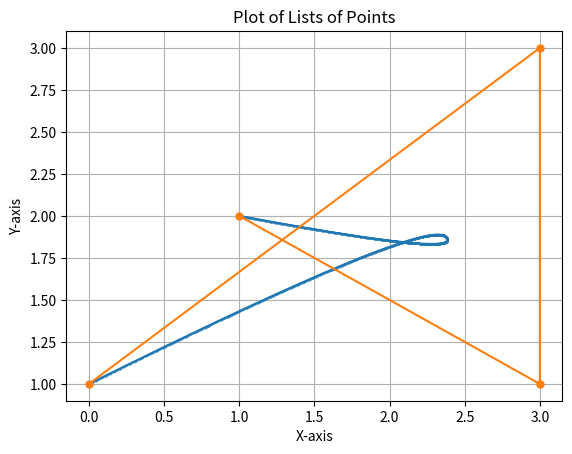

Write the Python code that produced this figure.
import matplotlib.pyplot as plt

def findMiddlePoint(point1: tuple[float, float], point2: tuple[float, float]) -> tuple[float, float]:
    middlePoint: tuple[float, float]
    middlePoint = ((0.5) * point1[0] + 0.5 * point2[0], (0.5) * point1[1] + 0.5*point2[1])

    return middlePoint

def makeMiddlePoint(listPoint: list[tuple[float, float]]):
    middlePoint : list[tuple[float, float]] = []
    for i in range(0,len(listPoint) - 1,1):
        middlePoint.append(findMiddlePoint(listPoint[i], listPoint[i+1]))
    return middlePoint

def DnC_MiddlePoint(Point1: tuple[float, float], Point2: tuple[float, float], Point3: tuple[float, float], middlePoint : list[tuple[float, float]]):
    point1 = findMiddlePoint(Point3, Point1)
    point2 = findMiddlePoint(Point3, Point2)
    point = findMiddlePoint(point1,point2)
    middlePoint.append(point1)
    middlePoint.append(point2)
    return point

def addListOfPoint(iterasi: int, listPoint: list[tuple[float, float]], middlePoint:  list[tuple[float, float]], x: int) -> list[tuple[float, float]]:
    tempPoint : list[tuple[float, float]] = []
    if(iterasi == 0):
        return listPoint
    else:
        if (x == iterasi):
            tempList = listPoint
            while (len(middlePoint) != 1):
                tempPoint = middlePoint
                middlePoint = makeMiddlePoint(tempList)
                tempList = middlePoint
            # print(tempPoint)
            listPoint = [listPoint[0], middlePoint[0], listPoint[len(listPoint) - 1]]
        else:
            end = len(listPoint)*2 - 1
            # print(end)
            idx = 0
            for i in range(0,end - 1,2):
                # print(listPoint,middlePoint)
                point = DnC_MiddlePoint(listPoint[i],listPoint[i+1], middlePoint[idx], tempPoint)
                listPoint.insert(i + 1, point)
                idx += 1
        return addListOfPoint(iterasi - 1, listPoint, tempPoint,x)

point1: tuple[float, float] = (1, 0)
point2: tuple[float, float] = (2, 0)
middlePoint12: tuple[float, float] = findMiddlePoint(point1, point2)


pairOfPoint = [(1, 1), (3,1), (1, 2), (2,3)]
pairOfPoint = [(1, 2), (3,1), (3, 3), (0,1)]
# pairOfPoint = [(1, 1), (3,1), (1, 2), (2,3), (2,5), (9,0), (10,8), (7,3), (0,0), (4,5)]

ans: list[tuple[float, float]] = addListOfPoint(10, pairOfPoint, [], 10)
# print(ans)
x, y = zip(*ans)
plt.plot(x, y, marker='o', linestyle='-', markersize=0.5) 
x, y = zip(*pairOfPoint)
plt.plot(x, y, marker='o', linestyle='-', markersize=5) 
plt.title('Plot of Lists of Points')
plt.xlabel('X-axis')
plt.ylabel('Y-axis')
plt.grid(True)
plt.show()
import matplotlib.pyplot as plt
Point = tuple[float, float]

def findMiddlePoint(point1: Point, point2: Point) -> tuple[float, float]:
    middlePoint: tuple[float, float]
    middlePoint = ((0.5) * point1[0] + 0.5 * point2[0],  (0.5) * point1[1] + 0.5*point2[1])
    return middlePoint

def findPeakPoint(point1: Point, point2: Point, point3: Point) -> Point: 
    x: float = pow((1-0.5), 2)*point1[0] + (1-0.5)*0.5*point2[0] + pow((0.5), 2) * point3[0]
    y: float = pow((1-0.5), 2)*point1[1] + (1-0.5)*0.5*point2[1] + pow((0.5), 2) * point3[1]
    return (x, y)

def findListOfPoint(listPoint: list[Point]) -> list[Point]:
    ans: list[Point] = []
    if(len(listPoint) == 2):
        return findMiddlePoint(listPoint[0], listPoint[1])

    for point1, point2 in zip(listPoint[:-1], listPoint[1:]):
        ans.append(findMiddlePoint(point1, point2))
    ans.append(findListOfPoint(ans))
    return ans

def findListOfPointNew(listPoint: list[Point], itr: int) -> list[Point]:
    ans: list[Point] = []
    if(itr >= 1):
        itr -= 1
        if(len(listPoint) == 3):
            ans = firstIteration(listPoint)
        else: 
            for point1, point2 in zip(listPoint[:-1], listPoint[1:]):
                ans.append(findMiddlePoint(point1, point2))
        ans.extend(findListOfPointNew(ans, itr))
        ans.sort(key=lambda point: point[0])
    return ans

def firstIteration(listPoint: list[Point]) -> list[Point]: 
    ans: list[Point] = []
    for point in listPoint: 
        ans.append(point)

    ans.append(findMiddlePoint(listPoint[0], listPoint[1]))
    ans.append(findMiddlePoint(listPoint[1], listPoint[2]))
    middle: Point = findPeakPoint(listPoint[0], listPoint[1], listPoint[2])
    ans.sort(key=lambda point: point[0])
    ans[len(listPoint)//2 + 1] = middle

    return ans

pairOfPoint = [(0, 0), (2, 2), (4, 0)]
# brute force 
ans: list[Point] = findListOfPointNew(pairOfPoint, 1) 
# Plot the points
print(ans)
